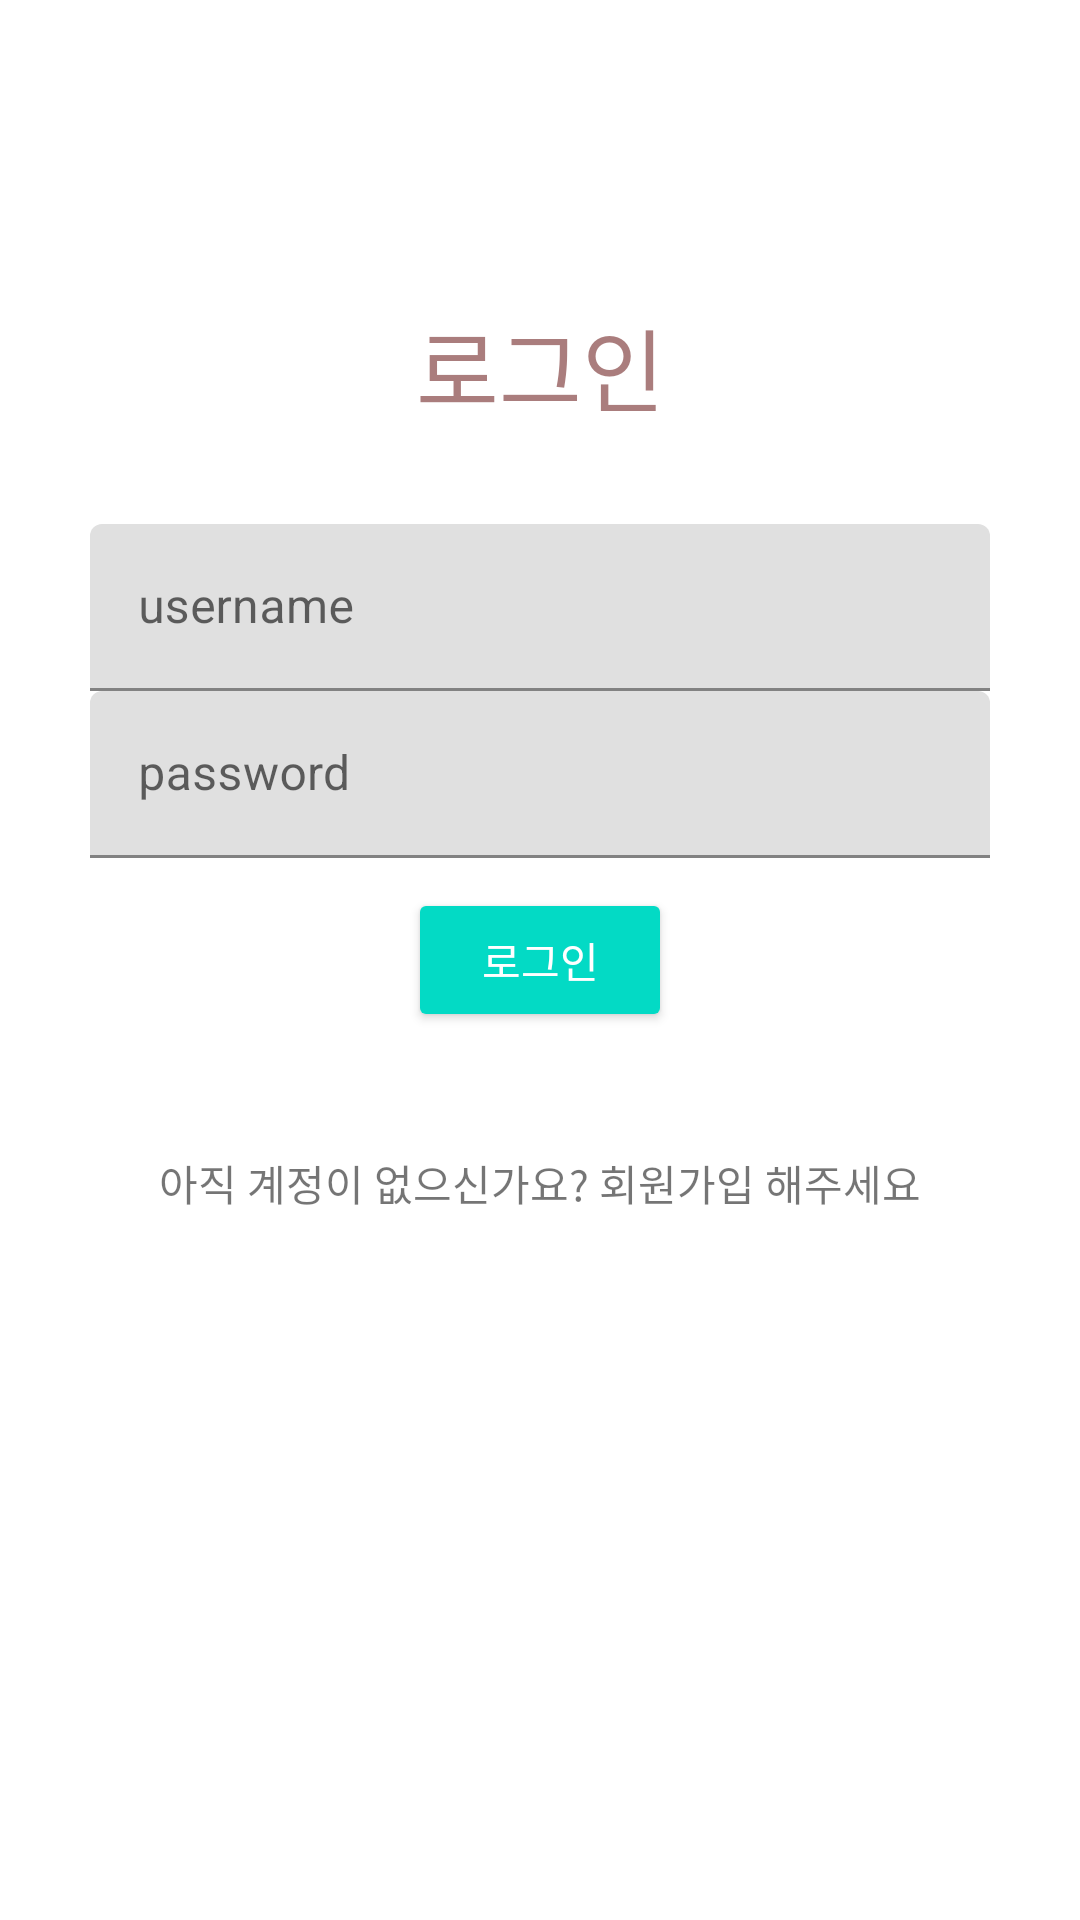

Reconstruct the res/layout file that produces this screen, plus the resources it refers to.
<!-- AndroidManifest.xml: application theme Theme.AppServer_TAVE -->
<!-- res/layout/activity_login.xml -->
<?xml version="1.0" encoding="utf-8"?>
<androidx.constraintlayout.widget.ConstraintLayout xmlns:android="http://schemas.android.com/apk/res/android"
    android:layout_width="match_parent"
    android:layout_height="match_parent"
    xmlns:app="http://schemas.android.com/apk/res-auto"
    xmlns:tools="http://schemas.android.com/tools"
    tools:context=".LogIn">

    <TextView
        android:id="@+id/textView"
        android:layout_width="match_parent"
        android:layout_height="wrap_content"
        android:layout_marginTop="100dp"
        android:gravity="center"
        android:text="@string/login"
        android:textColor="@color/colorAccent"
        android:textSize="30sp"
        app:layout_constraintEnd_toEndOf="parent"
        app:layout_constraintHorizontal_bias="0.0"
        app:layout_constraintStart_toStartOf="parent"
        app:layout_constraintTop_toTopOf="parent"
        tools:targetApi="jelly_bean" />

    <androidx.constraintlayout.widget.ConstraintLayout
        android:layout_width="match_parent"
        android:layout_height="wrap_content"
        app:layout_constraintBottom_toBottomOf="parent"
        app:layout_constraintTop_toTopOf="parent"
        app:layout_constraintVertical_bias="0.426"
        tools:layout_editor_absoluteX="0dp">

        <com.google.android.material.textfield.TextInputLayout
            android:id="@+id/textInputLayoutUsername"
            android:layout_width="match_parent"
            android:layout_height="wrap_content"
            android:layout_marginLeft="30dp"
            android:layout_marginRight="30dp"
            android:hint="@string/username"
            app:layout_constraintEnd_toEndOf="parent"
            app:layout_constraintHorizontal_bias="0.0"
            app:layout_constraintStart_toStartOf="parent"
            app:layout_constraintTop_toTopOf="parent">

            <com.google.android.material.textfield.TextInputEditText
                android:id="@+id/username"
                android:layout_width="match_parent"
                android:layout_height="wrap_content"
                tools:targetApi="jelly_bean" />
        </com.google.android.material.textfield.TextInputLayout>

        <com.google.android.material.textfield.TextInputLayout
            android:id="@+id/textInputLayoutPassword"
            android:layout_width="match_parent"
            android:layout_height="wrap_content"
            android:layout_marginLeft="30dp"
            android:layout_marginRight="30dp"
            android:hint="@string/password"
            app:layout_constraintTop_toBottomOf="@+id/textInputLayoutUsername"
            tools:layout_editor_absoluteX="0dp">

            <com.google.android.material.textfield.TextInputEditText
                android:id="@+id/password"
                android:layout_width="match_parent"
                android:layout_height="wrap_content"
                tools:targetApi="jelly_bean" />
        </com.google.android.material.textfield.TextInputLayout>

        <ProgressBar
            android:id="@+id/progress"
            android:layout_width="wrap_content"
            android:layout_height="wrap_content"
            android:visibility="gone"
            app:layout_constraintEnd_toEndOf="parent"
            app:layout_constraintStart_toStartOf="parent"
            app:layout_constraintTop_toBottomOf="@+id/textInputLayoutPassword" />

        <Button
            android:id="@+id/buttonLogin"
            style="@style/Widget.AppCompat.Button.Colored"
            android:layout_width="wrap_content"
            android:layout_height="wrap_content"
            android:layout_marginTop="10dp"
            android:text="@string/login"
            app:layout_constraintEnd_toEndOf="parent"
            app:layout_constraintStart_toStartOf="parent"
            app:layout_constraintTop_toBottomOf="@+id/progress" />

        <TextView
            android:id="@+id/signUpText"
            android:text="@string/signuphere"
            android:layout_width="wrap_content"
            android:layout_height="wrap_content"
            android:layout_marginTop="40dp"
            app:layout_constraintEnd_toEndOf="parent"
            app:layout_constraintStart_toStartOf="parent"
            app:layout_constraintTop_toBottomOf="@+id/buttonLogin"
            tools:targetApi="jelly_bean" />
    </androidx.constraintlayout.widget.ConstraintLayout>

</androidx.constraintlayout.widget.ConstraintLayout>
<!-- resources referenced by this layout -->
<resources>
  <color name="colorAccent">#AA7D7D</color>
  <string name="login"> 로그인 </string>
  <string name="password"> password </string>
  <string name="signuphere"> 아직 계정이 없으신가요? 회원가입 해주세요 </string>
  <string name="username"> username </string>
  <style name="Theme.AppServer_TAVE" parent="Theme.MaterialComponents.DayNight.DarkActionBar">
          
          <item name="colorPrimary">@color/purple_500</item>
          <item name="colorPrimaryVariant">@color/purple_700</item>
          <item name="colorOnPrimary">@color/white</item>
          
          <item name="colorSecondary">@color/teal_200</item>
          <item name="colorSecondaryVariant">@color/teal_700</item>
          <item name="colorOnSecondary">@color/black</item>
          
          <item name="android:statusBarColor" tools:targetApi="l">?attr/colorPrimaryVariant</item>
          
      </style>
  <color name="purple_500">#FF6200EE</color>
  <color name="purple_700">#FF3700B3</color>
  <color name="white">#FFFFFFFF</color>
  <color name="teal_200">#FF03DAC5</color>
  <color name="teal_700">#FF018786</color>
  <color name="black">#FF000000</color>
</resources>
